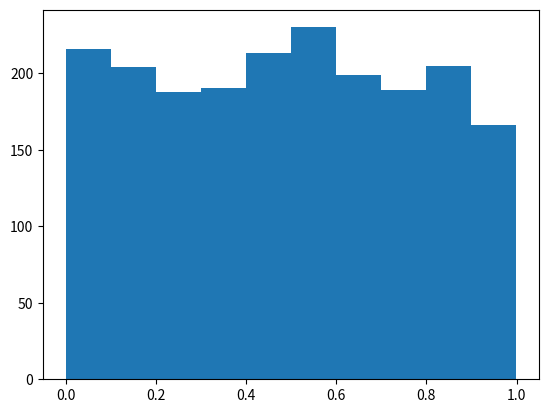

Generate this figure with matplotlib:
#implement multiple recursive generators
# x_{n+1} = (a_1*x_n + a_2*x_{n-1} + ... + a_k*x_{n-k+1} + c) mod m
# Using Linear method to generate the first 10 values of the sequence
x_0 = 1000
a = 7 ** 5
c = 0
m = 2**31 - 1
Xtarray = [x_0]
UtArray = [x_0/m]
for i in range(0,999):
    x_0 = (a*x_0 + c) % m
    Xtarray.append(x_0)
    UtArray.append(x_0/m)

# Using the first 10 values to generate the next 1000 values
# define a array with 1000 elements as 7 **5
a = [7 ** 5] * 1000
m = 2**31 - 1

for t in range(1001,2001):
    sum = 0
    for i in range(0,1000):
        sum = sum + a[i] * Xtarray[t-i-2]
    x_0 = (sum) % m
    Xtarray.append(x_0)
    UtArray.append(x_0/m)

print("xt array:",Xtarray)
print("Ut array:",UtArray)


#plot histogram
import matplotlib.pyplot as plt
plt.hist(UtArray)
plt.show()